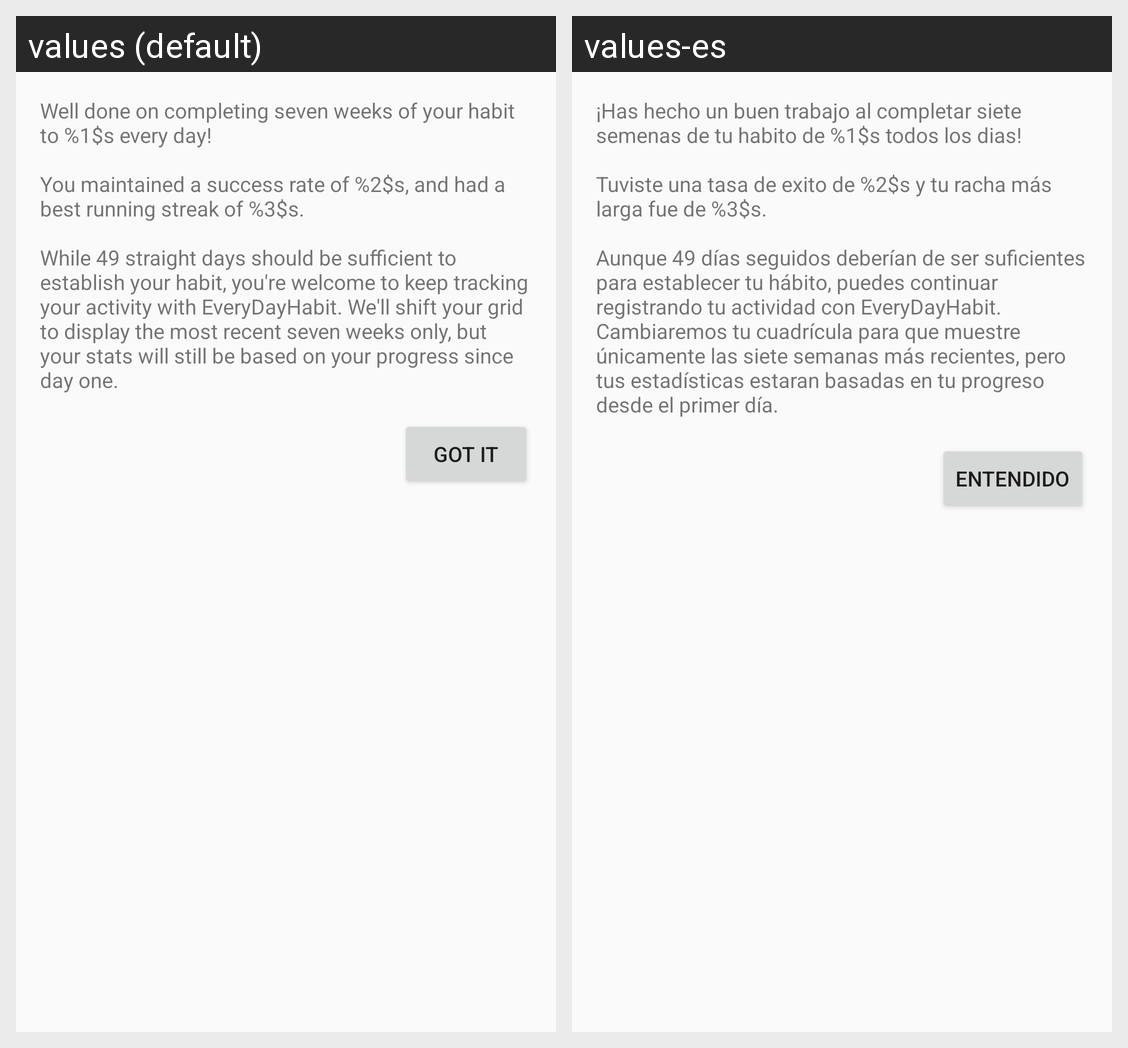

The same Android screen rendered under two of its app's locales, left to right. List the strings drawn on it with the default value and each locale's translation.
Android screen res/layout/content_congratulations.xml rendered under 2 locales, left to right: values (default), values-es. Device: Nexus 5 (rendered at 1080×1920; each locale shown at half size, 540×960, under a caption strip naming it); theme AppTheme.
Strings drawn on this screen, with the default value and each locale's value (text and hints the layout hard-codes, and strings that could not be matched under every locale, appear in the picture but are not listed):

congratulations_text
  values: Well done on completing seven weeks of your habit to %1$s every day!
       
      You maintained a success rate of %2$s, and had a best running streak of %3$s.
       
      While 49 straight days should be sufficient to establish your habit, you're welcome to keep tracking your activity with EveryDayHabit. We'll shift your grid to display the most recent seven weeks only, but your stats will still be based on your …[clipped]
  values-es: ¡Has hecho un buen trabajo al completar siete semenas de tu habito de %1$s todos los dias!
       
      Tuviste una tasa de exito de %2$s y tu racha más larga fue de %3$s.
       
      Aunque 49 días seguidos deberían de ser suficientes para establecer tu hábito, puedes continuar registrando tu actividad con EveryDayHabit. Cambiaremos tu cuadrícula para que muestre únicamente las siete semanas más recientes, pero tus …[clipped]

congratulations_button
  values: Got it
  values-es: Entendido
